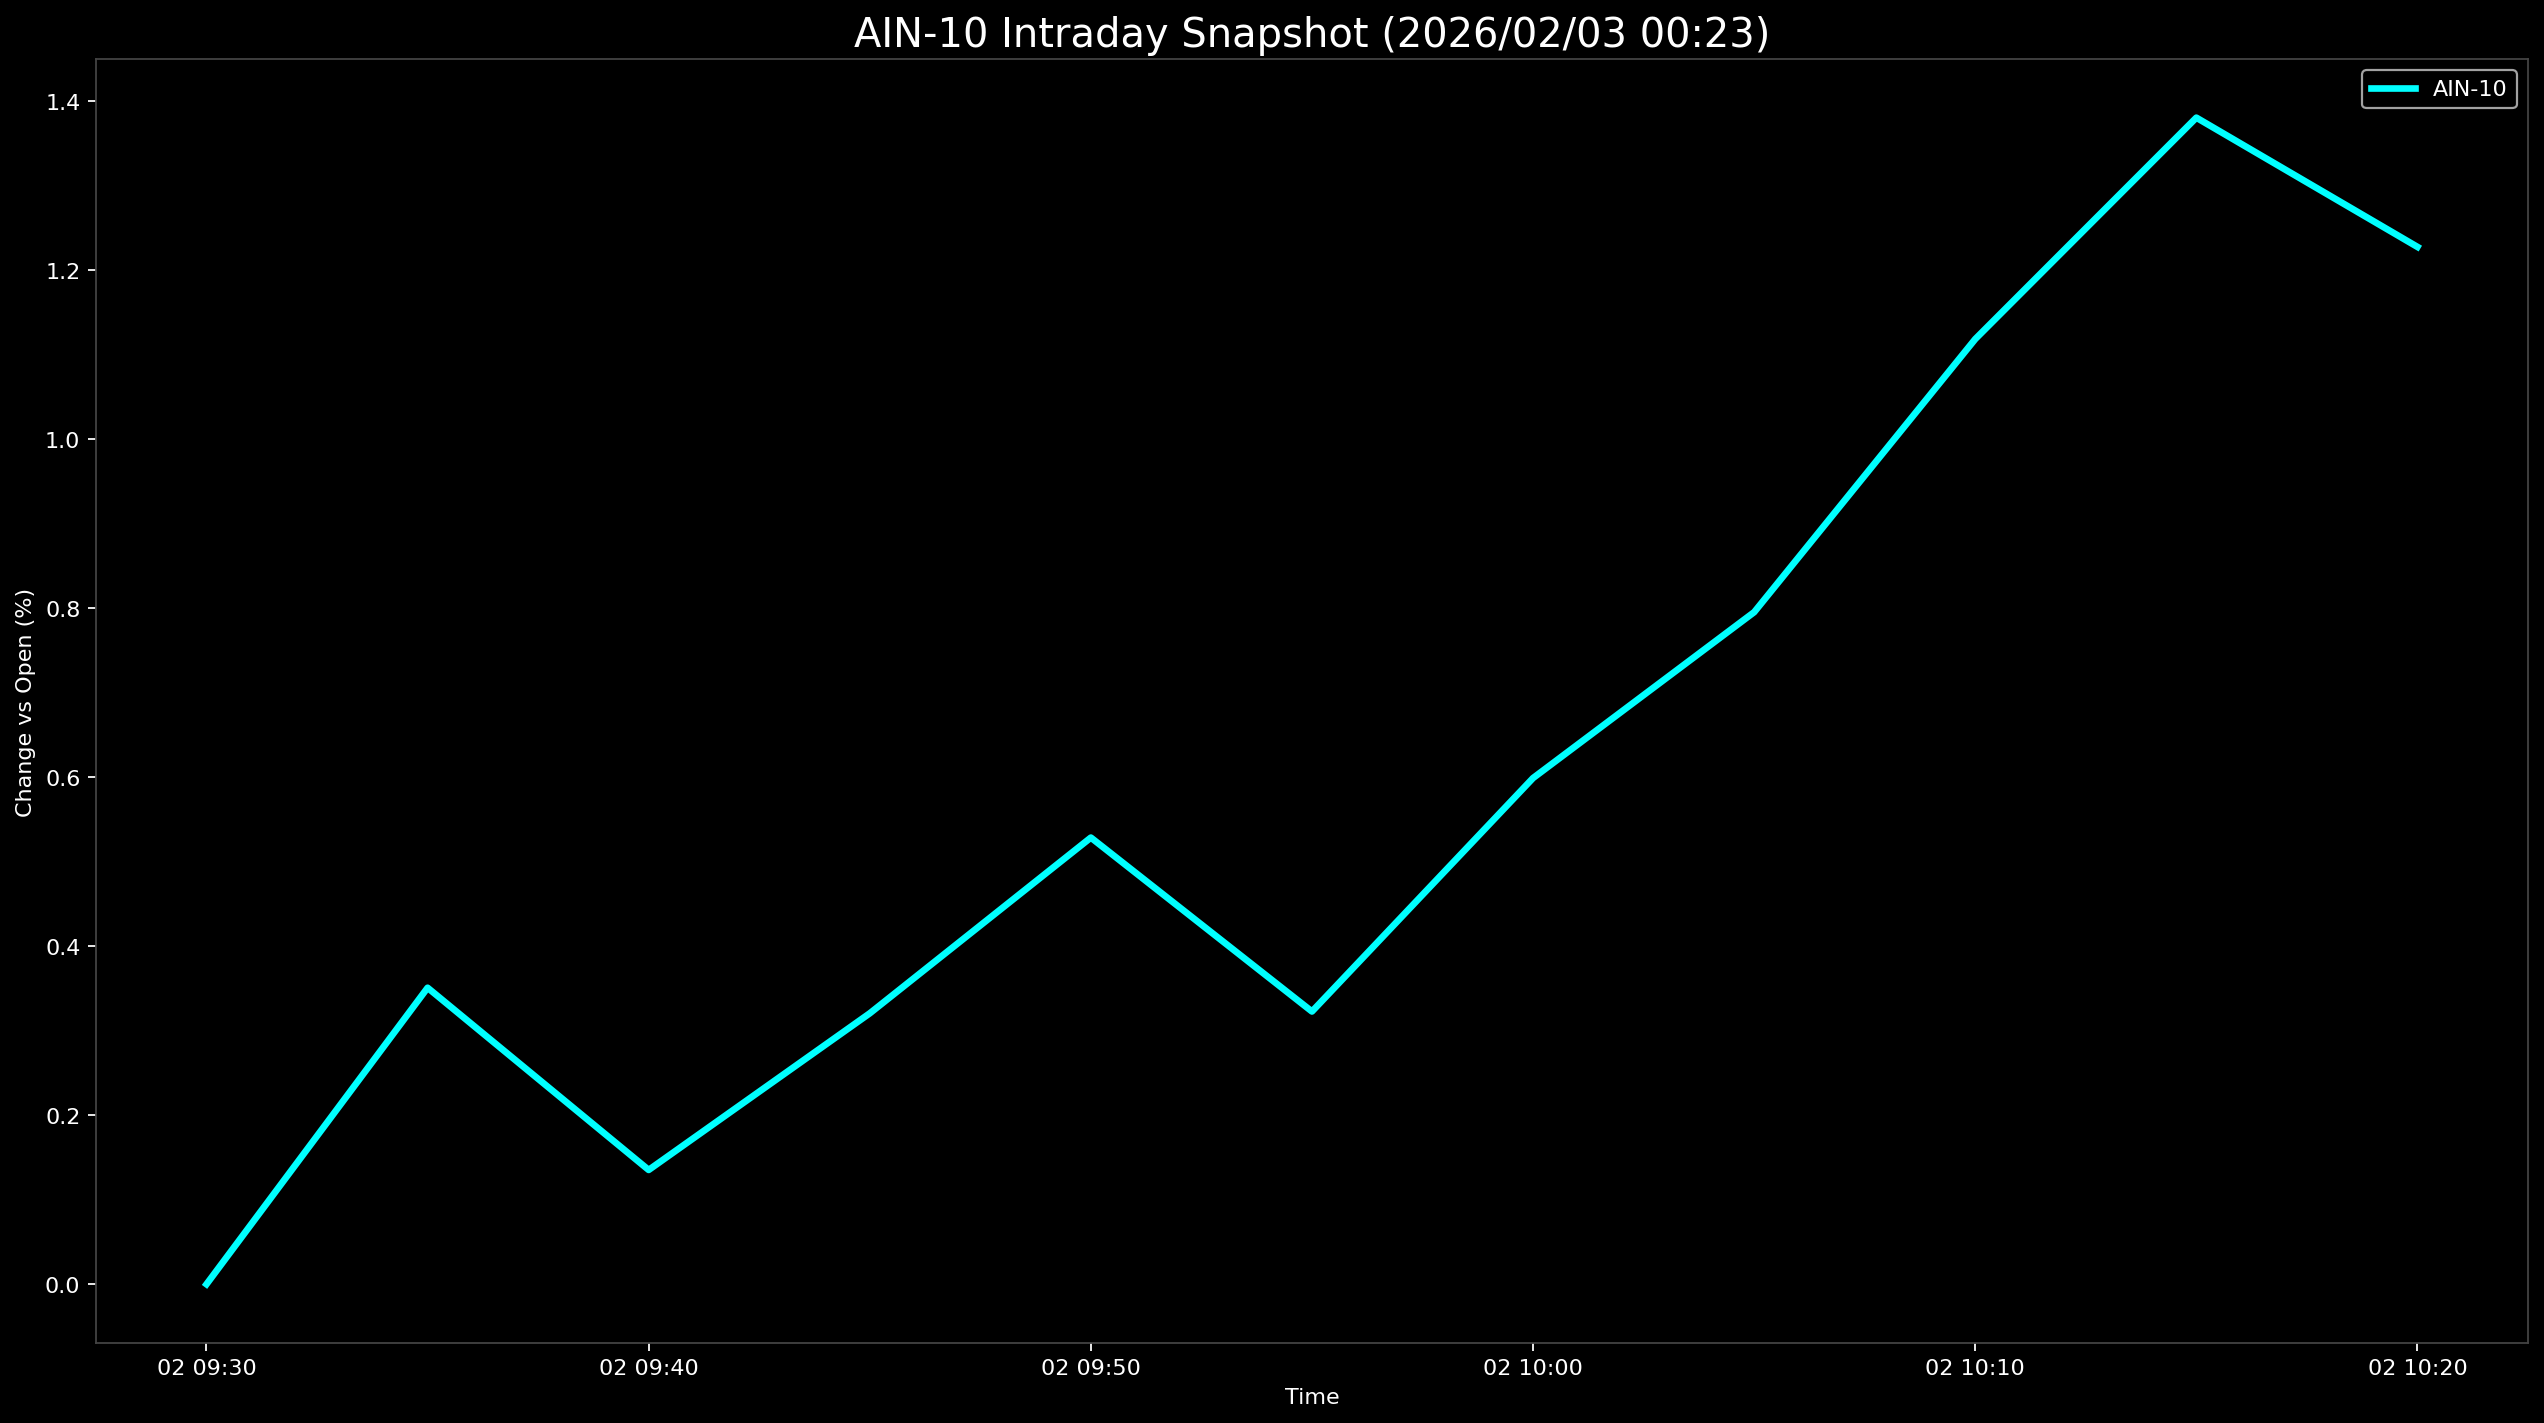

Values plotted in this chart, from the file beside it:
Datetime, AIN-10
2026-02-02 09:30:00, 0.0
2026-02-02 09:35:00, 0.3508
2026-02-02 09:40:00, 0.1353
2026-02-02 09:45:00, 0.3206
2026-02-02 09:50:00, 0.5286
2026-02-02 09:55:00, 0.3228
2026-02-02 10:00:00, 0.599
2026-02-02 10:05:00, 0.7953
2026-02-02 10:10:00, 1.119
2026-02-02 10:15:00, 1.381
2026-02-02 10:20:00, 1.228
